Run: headless pygame with SDL's dummy video driver; simulated clock (each Clock.tick advances the game by its frame time, no real sleeping); random seed 0; keys injected as events and as key.get_pressed() state; mouse plan: one left click at the window centre at the start of phase 2, then a move to the lower-right quarter at the start of phase 3.
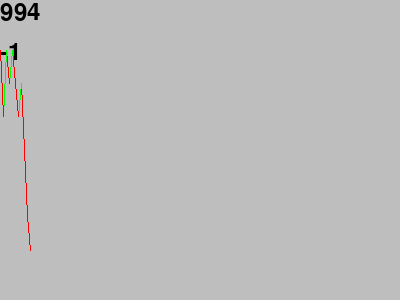
Frame 1 of 4 · flips 1–60 · no input
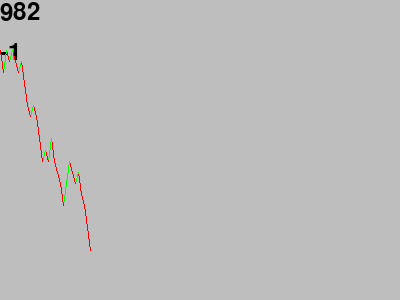
Frame 2 of 4 · flips 61–180 · clicked the window centre · tapped SPACE, RETURN · held RIGHT (→), D
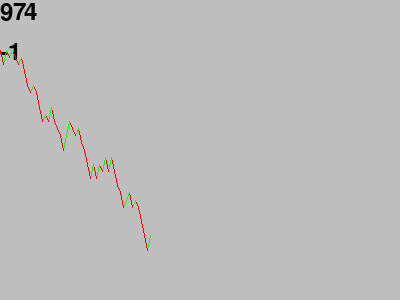
Frame 3 of 4 · flips 181–300 · moved the mouse to the lower-right quarter · held DOWN (↓), S
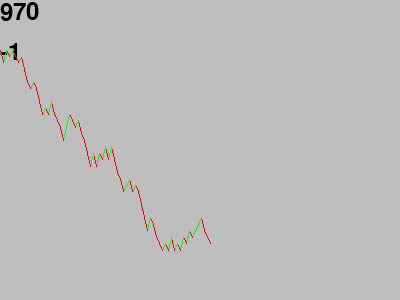
Frame 4 of 4 · flips 301–420 · held LEFT (←), A, UP (↑), W

The pygame program that drew these frames:

import pygame
pygame.init()

import random

from math import log

space = [400, 300]

screen = pygame.display.set_mode((400, 300))
clock = pygame.time.Clock()
font = pygame.font.Font(None, 36)

poop = [1000, 0]
direction = -1
operating = 200
upped = (space[1]-operating)/2

xScale = 3

tamps = {
	pygame.K_1: False,
	pygame.K_2: False,
	pygame.K_3: False,
	pygame.K_4: False,
}


def pissyDissy():

	poopShit = []

	for i in range(int(space[0]/xScale)):
		if i >= len(poop)-1:
			break
		poopShit.append(poop[i])
	
	return poopShit



def intoBin():
	tot = 0

	loppy = list(tamps.values())
	for i in range(len(loppy)):
		tot += loppy[i]*2**i

	return tot



def truncIt(num, lev):

	bots = str(num).split(".")
	if len(bots) == 1:
		return str(num)
	return str(num) + bots[1][:lev]



currentFrame = 0
while True:

	for event in pygame.event.get():

		if event.type == pygame.QUIT:
			quit()

		if event.type == pygame.KEYDOWN:
			if event.key in tamps.keys():
				if tamps[event.key] == False:
					tamps[event.key] = True
				else:
					tamps[event.key] = False

	currentFrame += 1


	mo = [
		[-2, -1],
		[1, 2]
	]
	

	changeChance = [
		1,
		# in
		20
	]

	if currentFrame%round(60/(10)) == 0:

		# direction change
		if random.randint(1, changeChance[1]) <= changeChance[0]:
			direction *= -1
		
		if random.randint(1, 3) <= 1.5-direction/2:
			addRad = random.randint(mo[0][0], mo[0][1])
		else:
			addRad = random.randint(mo[1][0], mo[1][1])

		poop.insert(0, round(poop[0] + addRad*(poop[0]/1000)) )




	screen.fill("grey")

	ree = font.render(str(int(poop[0])), True, "black")
	screen.blit(ree, (0, 0))

	ra = font.render(str(direction), True, "black")
	screen.blit(ra, (0, 40))

	# xScale
	mPos = pygame.mouse.get_pos()
	if pygame.key.get_pressed()[pygame.K_SPACE]:
		xScale = max(1, int((1/2000)*(mPos[0]**2)+1))
		if pygame.key.get_pressed()[pygame.K_r]:
			if intoBin() == 0:
				oaga = 1
			else:
				oaga = intoBin()
			xScale /= oaga

		scaleShow = font.render(truncIt(xScale, 2), True, "black")
	else:
		scaleShow = None
	#


	omega = pissyDissy()

	limits = [min(omega), max(omega)]
	diff = limits[1]-limits[0]
	if diff == 0:
		sC = 1
	else:
		sC = operating/diff

	startRight = (len(omega)-1)*xScale
	pointst = []
	for i, e in enumerate(omega):
		addin = [
			startRight-i*xScale,
			space[1]-((e-limits[0])*(sC)+upped)
		]
		pointst.append(addin)

	for i, e in enumerate(omega):
		if i == len(omega)-1:
			continue
		
		if pointst[i][1] > pointst[i+1][1]:
			color = "red"
		elif pointst[i][1] < pointst[i+1][1]:
			color = "green"
		else:
			color = "grey"

		pygame.draw.line(screen, color, pointst[i], pointst[i+1])


	if scaleShow != None:
		screen.blit(scaleShow, scaleShow.get_rect(bottomleft=[0, screen.get_height()]))
		



	pygame.display.update()
	clock.tick(60)
